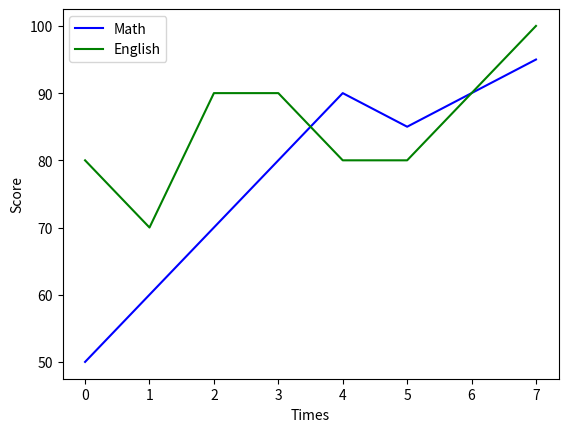

Generate this figure with matplotlib:
import matplotlib.pyplot as plt

math_scores = [50, 60, 70, 80, 90, 85, 90, 95]
eng_scores = [80, 70, 90, 90, 80, 80, 90, 100]
sample_range = range(len(math_scores))

plt.plot(sample_range, math_scores, 'b', label = 'Math')
plt.plot(sample_range, eng_scores, 'g', label = 'English')
plt.ylabel('Score')
plt.xlabel('Times')
plt.legend()
plt.show()
